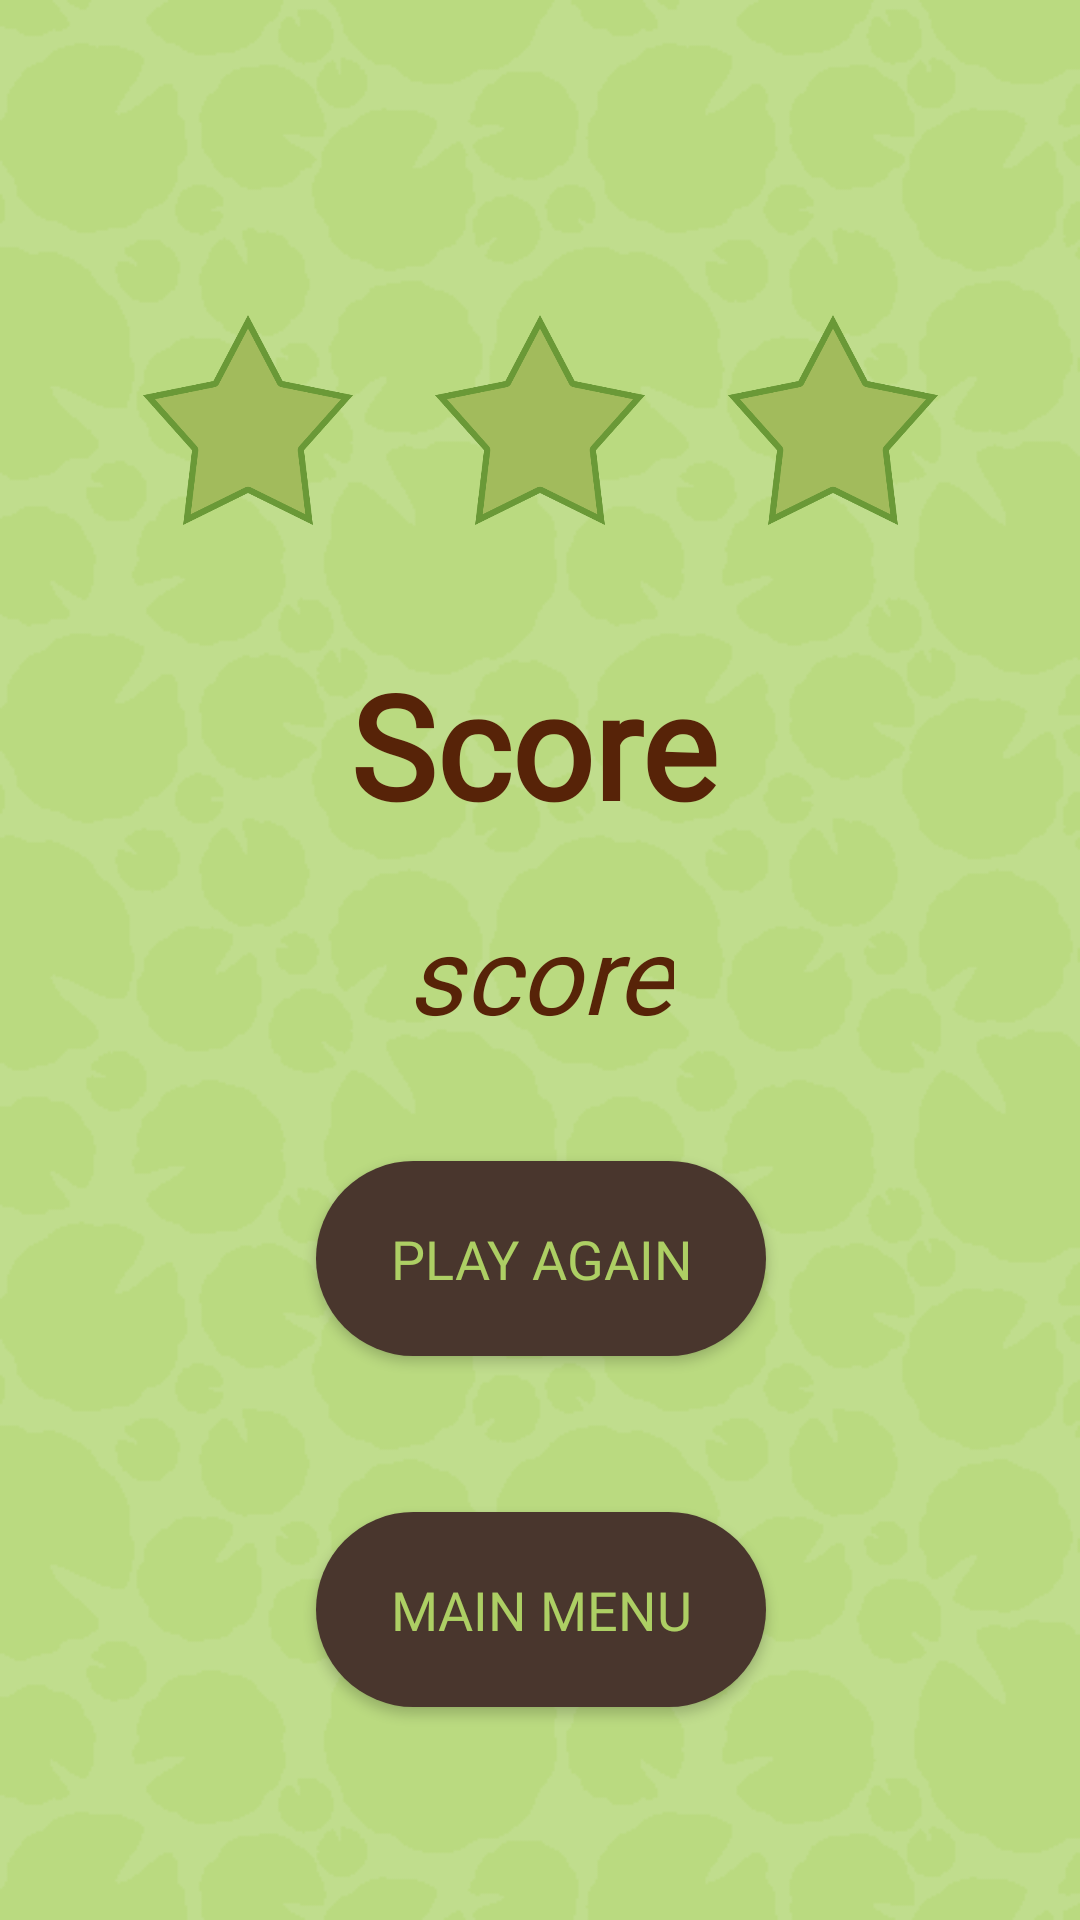

Reconstruct the res/layout file that produces this screen, plus the resources it refers to.
<!-- AndroidManifest.xml: application theme AppTheme -->
<!-- res/layout/activity_score_view.xml -->
<?xml version="1.0" encoding="utf-8"?>
<androidx.constraintlayout.widget.ConstraintLayout xmlns:android="http://schemas.android.com/apk/res/android"
    xmlns:app="http://schemas.android.com/apk/res-auto"
    xmlns:tools="http://schemas.android.com/tools"
    android:id="@+id/RelativeLayout01"
    android:layout_width="fill_parent"
    android:layout_height="fill_parent"
    android:padding="20dp"
    android:background="@drawable/background">

    <ImageView
        android:id="@+id/s3"
        android:layout_width="70dp"
        android:layout_height="120dp"
        android:layout_marginTop="60dp"
        app:layout_constraintEnd_toEndOf="parent"
        app:layout_constraintStart_toEndOf="@+id/s2"
        app:layout_constraintTop_toTopOf="parent"
        app:srcCompat="@drawable/sgo" />

    <TextView
        android:id="@+id/score"
        android:layout_width="wrap_content"
        android:layout_height="wrap_content"
        android:layout_marginTop="280dp"
        android:fontFamily="@font/changa"
        android:text="score"
        android:textColor="#572308"
        android:textSize="36sp"
        android:textStyle="italic"
        app:layout_constraintEnd_toEndOf="@+id/textView2"
        app:layout_constraintStart_toStartOf="@+id/textView2"
        app:layout_constraintTop_toTopOf="parent" />

    <Button
        android:id="@+id/again"
        android:layout_width="150dp"
        android:layout_height="65dp"
        android:layout_marginBottom="168dp"
        android:background="@drawable/rounded_red_border"
        android:fontFamily="@font/changa"
        android:text="@string/result_playAgain"
        android:textColor="#adcf64"
        android:textSize="18sp"
        app:layout_constraintBottom_toBottomOf="parent"
        app:layout_constraintEnd_toEndOf="@+id/textView2"
        app:layout_constraintStart_toStartOf="@+id/textView2" />

    <Button
        android:id="@+id/Quit"
        android:layout_width="150dp"
        android:layout_height="65dp"
        android:layout_marginTop="52dp"
        android:background="@drawable/rounded_red_border"
        android:fontFamily="@font/changa"
        android:text="@string/result_mainMenu"
        android:textColor="#adcf64"
        android:textSize="18sp"
        app:layout_constraintEnd_toEndOf="@+id/again"
        app:layout_constraintStart_toStartOf="@+id/again"
        app:layout_constraintTop_toBottomOf="@+id/again" />

    <TextView
        android:id="@+id/textView2"
        android:layout_width="127dp"
        android:layout_height="80dp"
        android:layout_marginTop="196dp"
        android:fontFamily="@font/changa"
        android:text="Score "
        android:textColor="#572308"
        android:textSize="48sp"
        android:textStyle="bold"
        app:layout_constraintEnd_toEndOf="parent"
        app:layout_constraintStart_toStartOf="parent"
        app:layout_constraintTop_toTopOf="parent" />

    <ImageView
        android:id="@+id/s1"
        android:layout_width="70dp"
        android:layout_height="120dp"
        android:layout_marginTop="60dp"
        app:layout_constraintEnd_toStartOf="@+id/s2"
        app:layout_constraintStart_toStartOf="parent"
        app:layout_constraintTop_toTopOf="parent"
        app:srcCompat="@drawable/sgo" />

    <ImageView
        android:id="@+id/s2"
        android:layout_width="70dp"
        android:layout_height="120dp"
        android:layout_marginTop="60dp"
        app:layout_constraintEnd_toEndOf="parent"
        app:layout_constraintStart_toStartOf="parent"
        app:layout_constraintTop_toTopOf="parent"
        app:srcCompat="@drawable/sgo" />


</androidx.constraintlayout.widget.ConstraintLayout>
<!-- resources referenced by this layout -->
<resources>
  <!-- drawable background: png bitmap (drawable, 19407 bytes) -->
  <!-- drawable rounded_red_border (drawable) -->
  <?xml version="1.0" encoding="utf-8"?>
  <shape xmlns:android="http://schemas.android.com/apk/res/android"
      android:shape="rectangle">
   
  
  
      <corners android:radius="150dp" />
      <solid android:color="#49362D"/>
  
   
  </shape>
  <!-- drawable sgo: png bitmap (drawable, 35333 bytes) -->
  <string name="result_mainMenu">Main Menu</string>
  <string name="result_playAgain">Play Again</string>
</resources>
